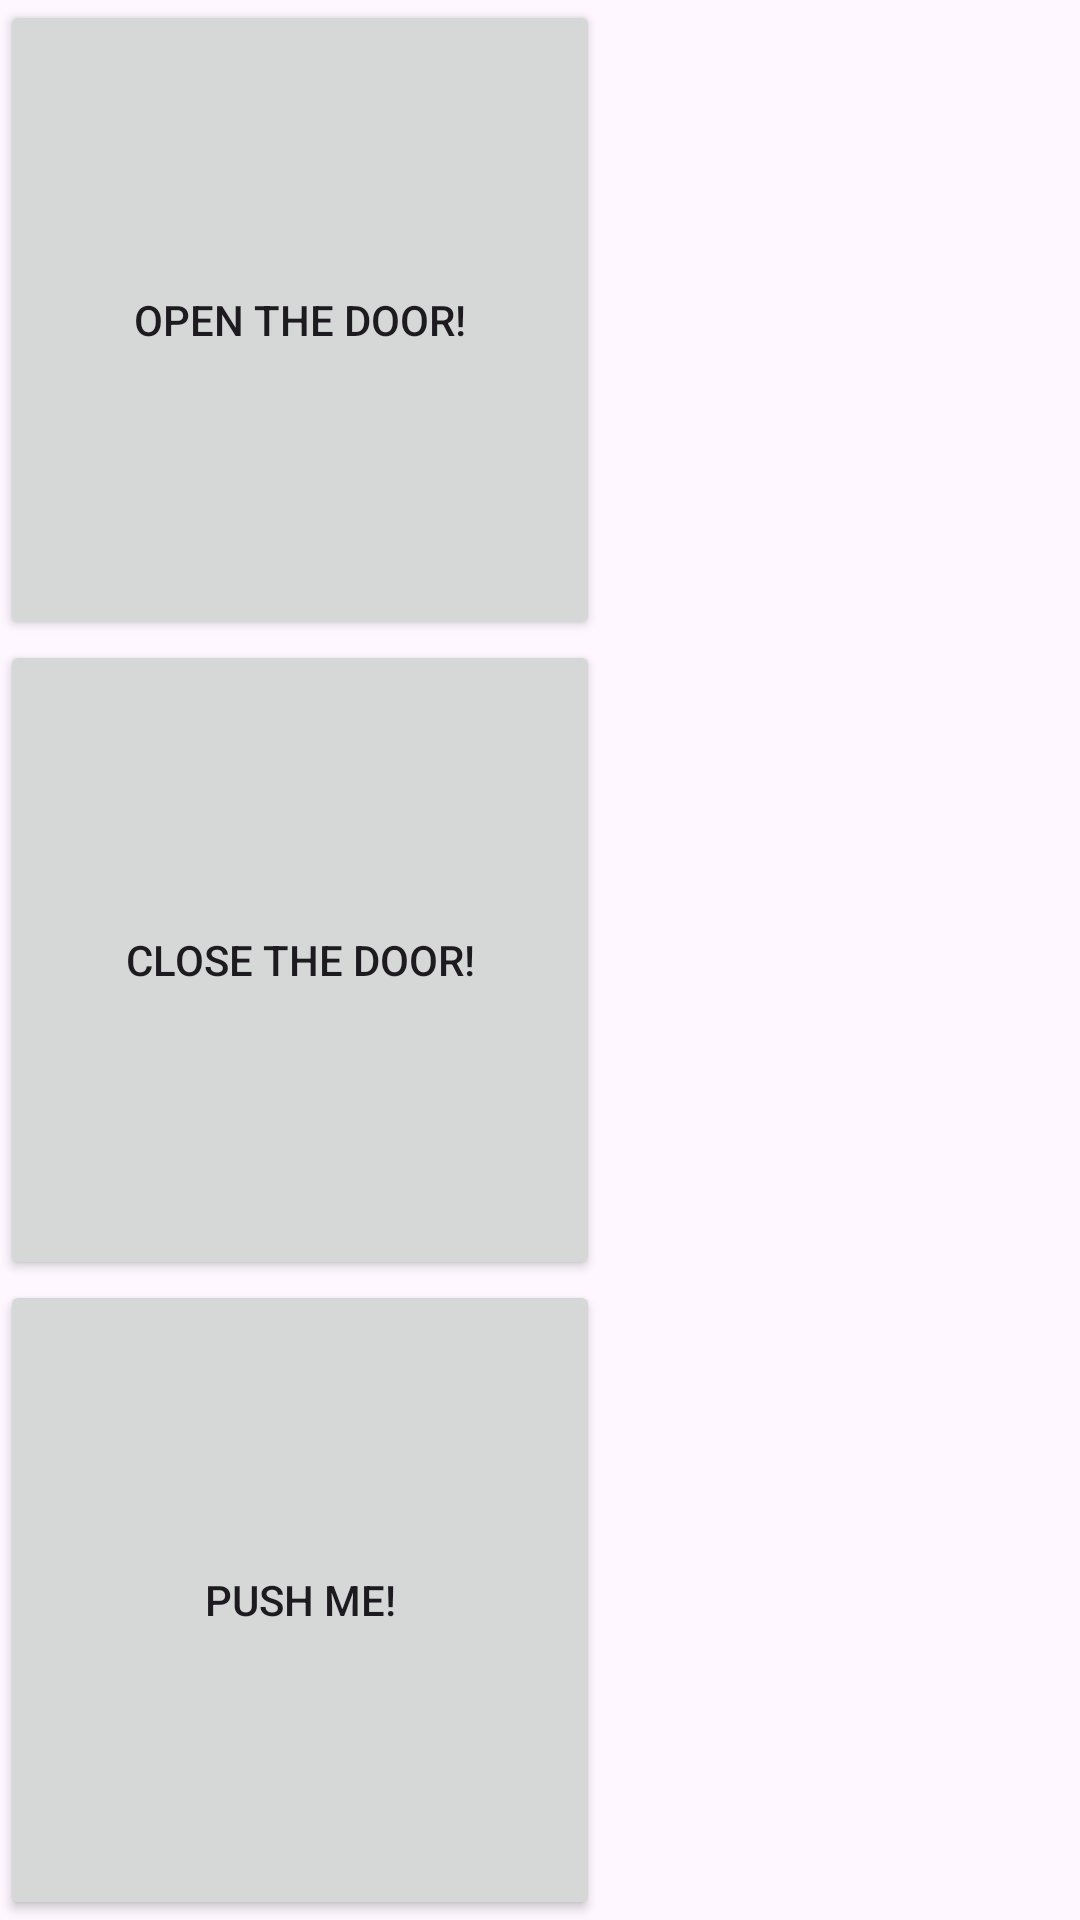

This screen was rendered from an Android layout file. Write that file and the resources it references.
<!-- AndroidManifest.xml: application theme Theme.EnglishWordApp -->
<!-- res/layout/activity_second.xml -->
<?xml version="1.0" encoding="utf-8"?>
<LinearLayout xmlns:android="http://schemas.android.com/apk/res/android"
    android:layout_width="match_parent"
    android:layout_height="match_parent"
    android:orientation="vertical">

    <Button
        android:layout_width="200dp"
        android:layout_height="69dp"
        android:layout_weight="1"
        android:text="Open the door!" />

    <Button
        android:layout_width="200dp"
        android:layout_height="69dp"
        android:layout_weight="1"

        android:text="Close the door!" />

    <Button
        android:layout_width="200dp"
        android:layout_height="69dp"
        android:layout_weight="1"

        android:text="Push Me!" />

</LinearLayout>
<!-- resources referenced by this layout -->
<resources>
  <style name="Theme.EnglishWordApp" parent="Base.Theme.EnglishWordApp" />
  <style name="Base.Theme.EnglishWordApp" parent="Theme.Material3.DayNight.NoActionBar">
          
          
      </style>
</resources>
